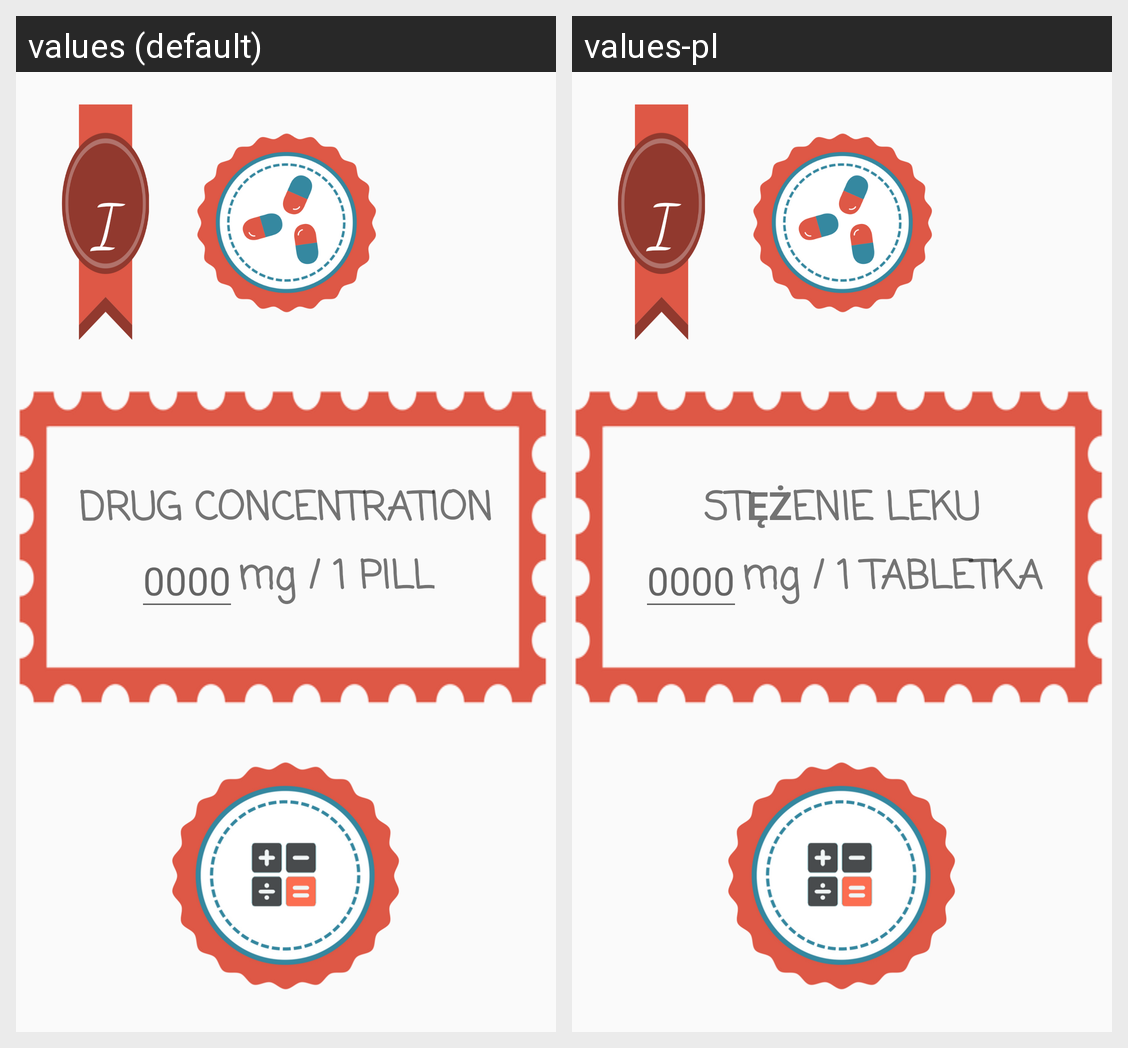

Locale-by-locale string values for the Android screen shown in this grid:
Android screen res/layout/activity_ibuprofen_concentration_pills.xml rendered under 2 locales, left to right: values (default), values-pl. Device: Nexus 5 (rendered at 1080×1920; each locale shown at half size, 540×960, under a caption strip naming it); theme AppTheme.
Strings drawn on this screen, with the default value and each locale's value (text and hints the layout hard-codes, and strings that could not be matched under every locale, appear in the picture but are not listed):

drug_concentration
  values: DRUG CONCENTRATION
  values-pl: STĘŻENIE LEKU

mg_1_pill
  values: mg / 1 PILL
  values-pl: mg / 1 TABLETKA
